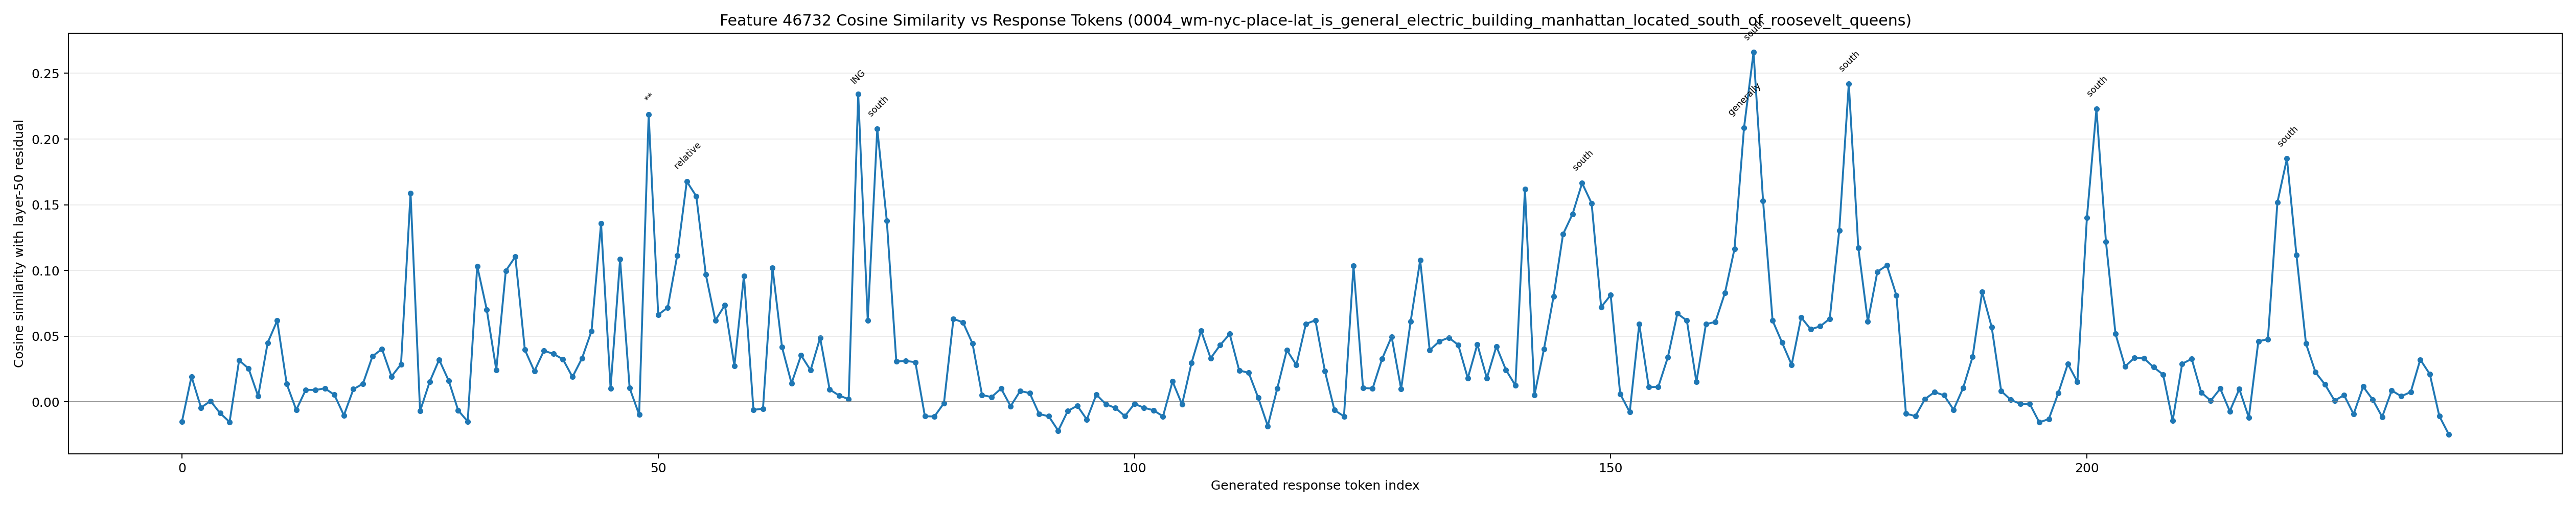

Values plotted in this chart, from the file beside it:
generated_token_index, token_id, token_text, prediction_position, cosine_similarity
0, 791, The, 58, -0.01494
1, 7504, steps, 59, 0.01933
2, 527, are, 60, -0.004324
3, 512, :?, 61, 0.0007343
4, 16, 1, 62, -0.008524
5, 13, ., 63, -0.01522
6, 3146, **, 64, 0.03171
7, 29401, Ident, 65, 0.02533
8, 1463, ify, 66, 0.004339
9, 279, the, 67, 0.04506
10, 10687, locations, 68, 0.06188
11, 334, **, 69, 0.01362
12, 6532, involved, 70, -0.00607
13, 25, :, 71, 0.009288
14, 53412, GENERAL, 72, 0.009042
15, 73577, ELECT, 73, 0.01035
16, 37078, RIC, 74, 0.005435
17, 48797, BUILD, 75, -0.01018
18, 1753, ING, 76, 0.009688
19, 304, in, 77, 0.01388
20, 29890, Manhattan, 78, 0.03472
21, 323, and, 79, 0.04027
22, 12076, RO, 80, 0.01939
23, 76734, OSE, 81, 0.02869
24, 12073, VEL, 82, 0.159
25, 51, T, 83, -0.006962
26, 304, in, 84, 0.01518
27, 28162, Queens, 85, 0.03216
28, 627, .?, 86, 0.01624
29, 17, 2, 87, -0.006407
30, 13, ., 88, -0.01486
31, 3146, **, 89, 0.1034
32, 16648, Under, 90, 0.07024
33, 2752, stand, 91, 0.02442
34, 279, the, 92, 0.09976
35, 54242, geography, 93, 0.1105
36, 334, **, 94, 0.03971
37, 315, of, 95, 0.02337
38, 29890, Manhattan, 96, 0.03897
39, 323, and, 97, 0.03658
40, 28162, Queens, 98, 0.03243
41, 304, in, 99, 0.01902
42, 12976, relation, 100, 0.0332
43, 311, to, 101, 0.05399
44, 1855, each, 102, 0.1359
45, 1023, other, 103, 0.01035
46, 627, .?, 104, 0.1085
47, 18, 3, 105, 0.01059
48, 13, ., 106, -0.009671
49, 3146, **, 107, 0.2188
50, 35, D, 108, 0.06634
51, 25296, etermine, 109, 0.07177
52, 279, the, 110, 0.1115
53, 8844, relative, 111, 0.1678
54, 10093, positions, 112, 0.1565
55, 334, **, 113, 0.09693
56, 315, of, 114, 0.06196
57, 1521, these, 115, 0.07371
58, 10687, locations, 116, 0.02749
59, 627, .?, 117, 0.09598
... 179 more rows
